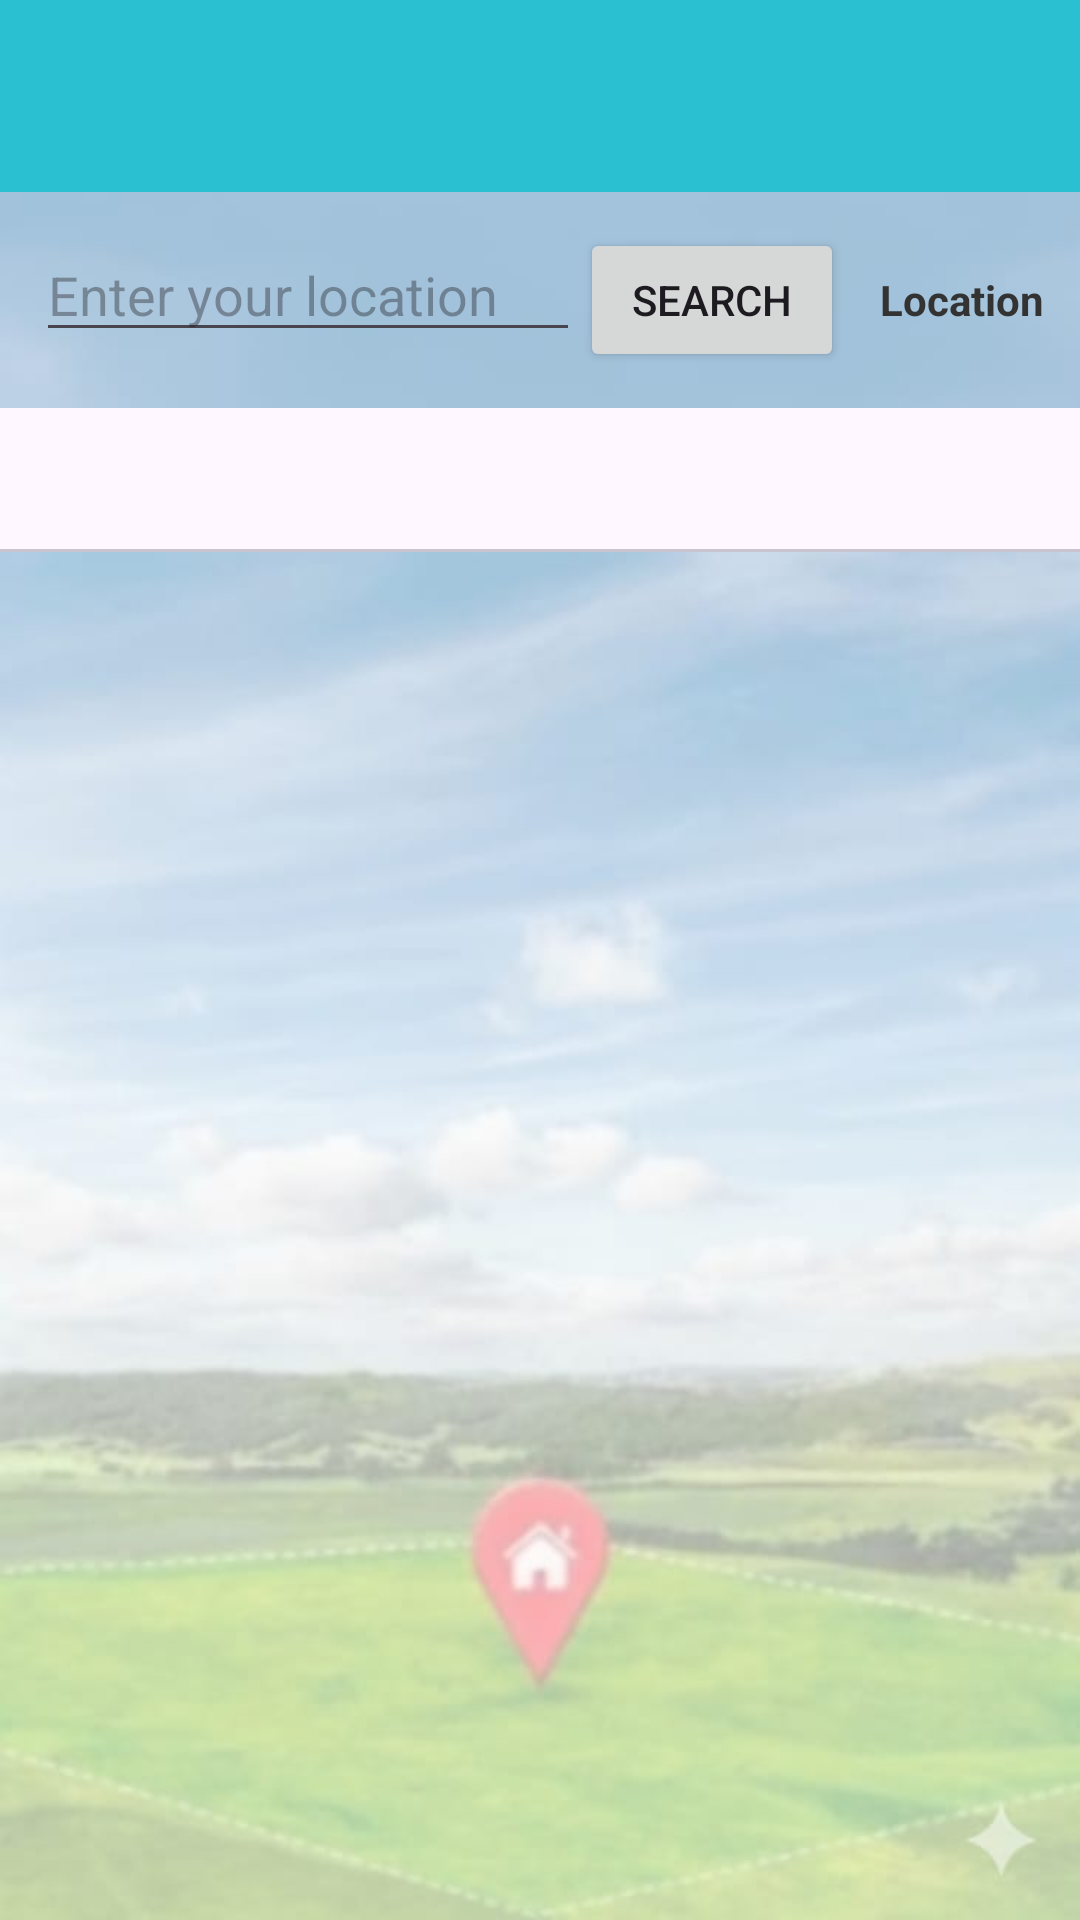

Here is an Android app screen rendered from its layout file. Give the layout XML and the strings, colors and styles it references.
<!-- AndroidManifest.xml: application theme Theme.GEN69 -->
<!-- res/layout/buy.xml -->
<LinearLayout xmlns:android="http://schemas.android.com/apk/res/android"
    xmlns:app="http://schemas.android.com/apk/res-auto"
    android:orientation="vertical"
    android:layout_width="match_parent"
    android:background="@drawable/bg2"
    android:layout_height="match_parent">

    
    <androidx.appcompat.widget.Toolbar
        android:id="@+id/toolbar"
        android:layout_width="match_parent"
        android:layout_height="?attr/actionBarSize"
        android:background="#2BC0D1"
        android:titleTextColor="#FFFFFF"
        android:elevation="8dp"
        app:popupTheme="@style/ThemeOverlay.AppCompat.Light" />

    
    <LinearLayout
        android:orientation="horizontal"
        android:layout_width="match_parent"
        android:layout_height="wrap_content"
        android:padding="12dp">

        <EditText
            android:id="@+id/etLocation"
            android:layout_width="0dp"
            android:layout_height="wrap_content"
            android:layout_weight="1"
            android:hint="Enter your location" />

        <Button
            android:id="@+id/btnSearchLocation"
            android:layout_width="wrap_content"
            android:layout_height="wrap_content"
            android:text="Search" />

        <TextView
            android:id="@+id/tvUserLocation"
            android:layout_width="wrap_content"
            android:layout_height="wrap_content"
            android:text="Location"
            android:textColor="#333333"
            android:paddingStart="12dp"
            android:textStyle="bold" />
    </LinearLayout>

    
    <com.google.android.material.tabs.TabLayout
        android:id="@+id/tabLayout"
        android:layout_width="match_parent"
        android:layout_height="wrap_content"
        app:tabMode="fixed"
        app:tabGravity="fill" />

    <androidx.viewpager2.widget.ViewPager2
        android:id="@+id/viewPager"
        android:layout_width="match_parent"
        android:layout_height="0dp"
        android:layout_weight="1" />

</LinearLayout>
<!-- resources referenced by this layout -->
<resources>
  <!-- drawable bg2: jpg bitmap (drawable, 25697 bytes) -->
  <style name="Theme.GEN69" parent="Base.Theme.GEN69" />
  <style name="Base.Theme.GEN69" parent="Theme.Material3.DayNight.NoActionBar">
          
          
      </style>
</resources>
